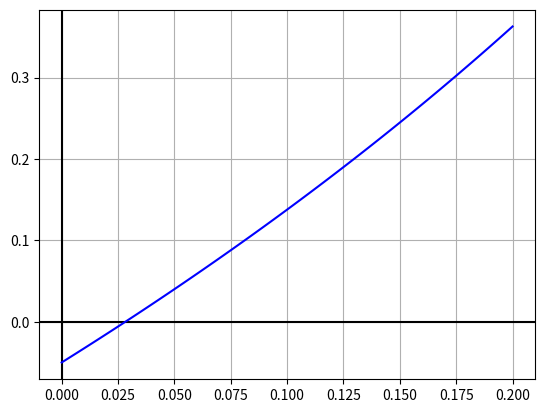

This chart was generated by the following Python code:
#yurh 

import numpy as np
import matplotlib.pyplot as plt
from scipy.integrate import quad
from scipy.optimize import brentq

#funktion
"""
r_0 = 3 #set variable, pipe length
r = np.linspace(0, 3, 101)
def v(r):
    return 2*((1 - (r / r_0))**(1/6))

# vill ha v(r) = c
c = 1.8 # letad lösning

r = np.linspace(0, 3, 101)
def f(r, r_0, c):
    def v(r):
        return 2*((1 - (r / r_0))**(1/6))
    return v(r) - c

# vill alltid ha f(r) = 0 

plt.plot(r, f(r, 3, 4), "g")

t = np.arange(-4, 4, 0.1)

plt.axhline(0,color='black') # x = 0
plt.axvline(0,color='black') # y = 0
plt.grid()
plt.show()
root = brentq(f,0,3,args =(3,4))
print(root)
"""



#konstanter 
p = 3
k = 0.05

# funktion som är lika med K

def function(x):
    return (x / (1-x))*np.sqrt((2*p)/(2+x))

# numpy vektor
x = np.linspace(0, 0.2, 101)

# kolla funktionen
#plt.plot(x, function(x), "b")
plt.axhline(0,color='black') # x = 0
plt.axvline(0,color='black') # y = 0
plt.grid()


# nollställesfunktion
def f(x):
    return function(x) - k

plt.plot(x,f(x), "b")
plt.show()
# lös
root = brentq(f, 0.0001, 0.2)
print(root)
